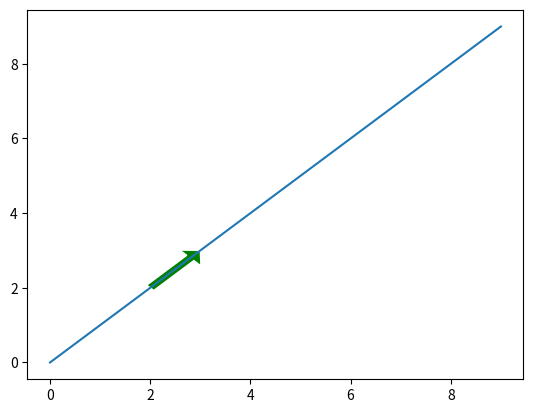

This chart was generated by the following Python code:
#!/usr/bin/env python
# coding: utf-8

# Matplotlib: arrows
# ======================================================================
# 
# Some example code for how to plot an arrow using the Arrow function.



from matplotlib.pyplot import *
from numpy import *

x = arange(10)
y = x

# Plot junk and then a filled region
plot(x, y)

# Now lets make an arrow object
arr = Arrow(2, 2, 1, 1, edgecolor='white')

# Get the subplot that we are currently working on
ax = gca()

# Now add the arrow
ax.add_patch(arr)

# We should be able to make modifications to the arrow.
# Lets make it green.
arr.set_facecolor('g')

